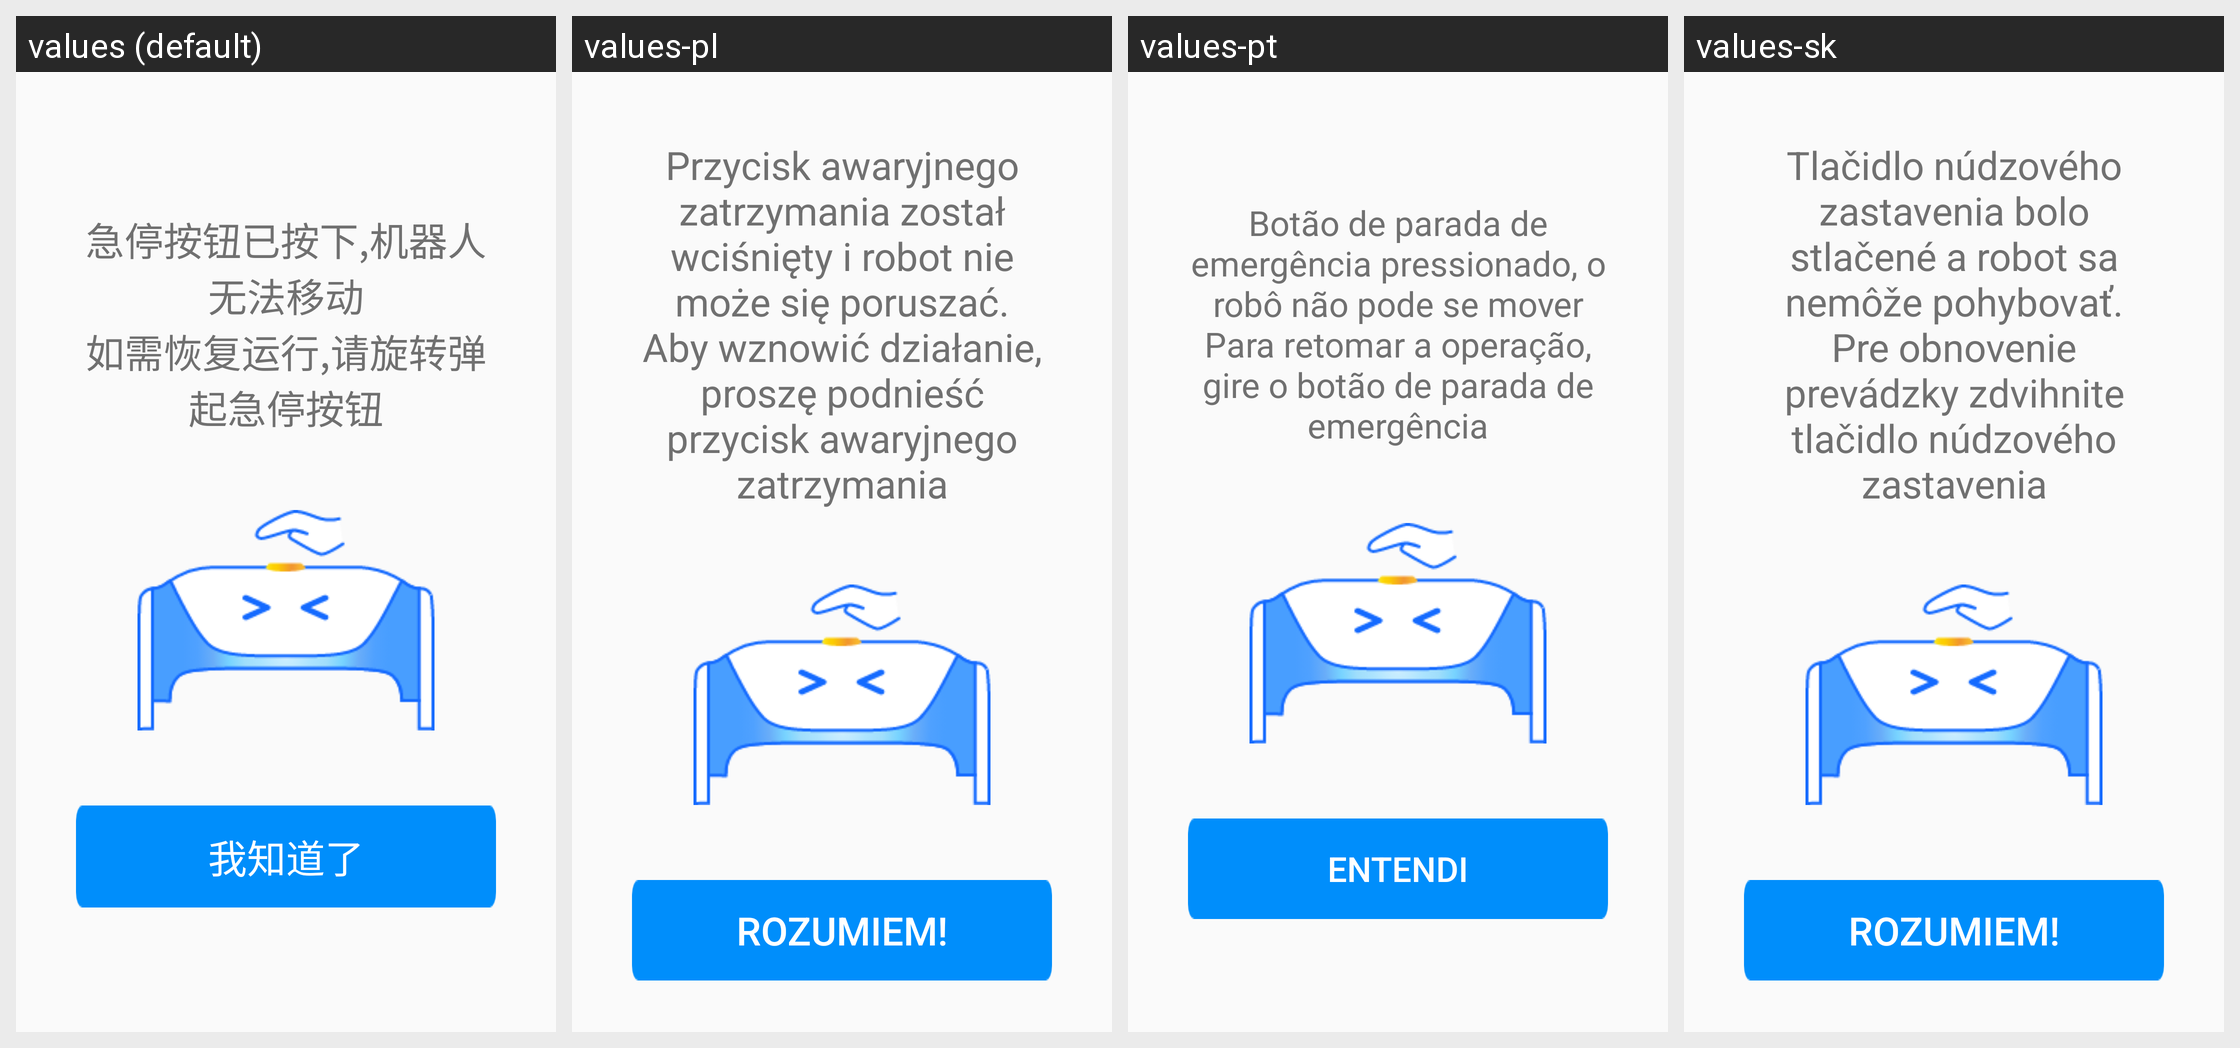

The Android screen above is rendered under several locales of the same app. Produce the string resources it draws, with the default and per-locale values.
Android screen res/layout/layout_emergency_stop_dialog.xml rendered under 4 locales, left to right: values (default), values-pl, values-pt, values-sk. Device: Nexus 5 (rendered at 1080×1920; each locale shown at half size, 540×960, under a caption strip naming it); theme Theme.DeligoRobot.
Other locales in the repository, not shown: values-ar, values-de, values-en, values-es, values-fr, values-hu, values-ja, values-ko, values-nl, values-ru, values-th, values-vi, values-zh-rHK.
Strings drawn on this screen, with the default value and each locale's value (text and hints the layout hard-codes, and strings that could not be matched under every locale, appear in the picture but are not listed):

text_emergency_stop_on
  values: 急停按钮已按下,机器人无法移动
      如需恢复运行,请旋转弹起急停按钮
  values-pl: Przycisk awaryjnego zatrzymania został wciśnięty i robot nie może się poruszać.
      Aby wznowić działanie, proszę podnieść przycisk awaryjnego zatrzymania
  values-pt: Botão de parada de emergência pressionado, o robô não pode se mover
      Para retomar a operação, gire o botão de parada de emergência
  values-sk: Tlačidlo núdzového zastavenia bolo stlačené a robot sa nemôže pohybovať.
      Pre obnovenie prevádzky zdvihnite tlačidlo núdzového zastavenia

text_i_see
  values: 我知道了
  values-pl: Rozumiem!
  values-pt: Entendi
  values-sk: Rozumiem!
